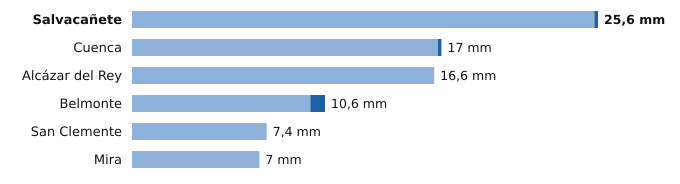

The data file committed next to this chart (first rows):
estacion, provincia, indicativo, mm_6_dias_anteriores, mm_hoy, mm_7_dias, horas_de_hoy
Salvacañete, Cuenca, 8210Y, 25.4, 0.2, 25.6, 2
Cuenca, Cuenca, 8096, 16.8, 0.2, 17.0, 2
Alcázar del Rey, Cuenca, 4051Y, 16.6, 0.0, 16.6, 1
Belmonte, Cuenca, 4095Y, 9.8, 0.8, 10.6, 2
San Clemente, Cuenca, 4090Y, 7.4, 0.0, 7.4, 2
Mira, Cuenca, 8245Y, 7.0, 0.0, 7.0, 1
